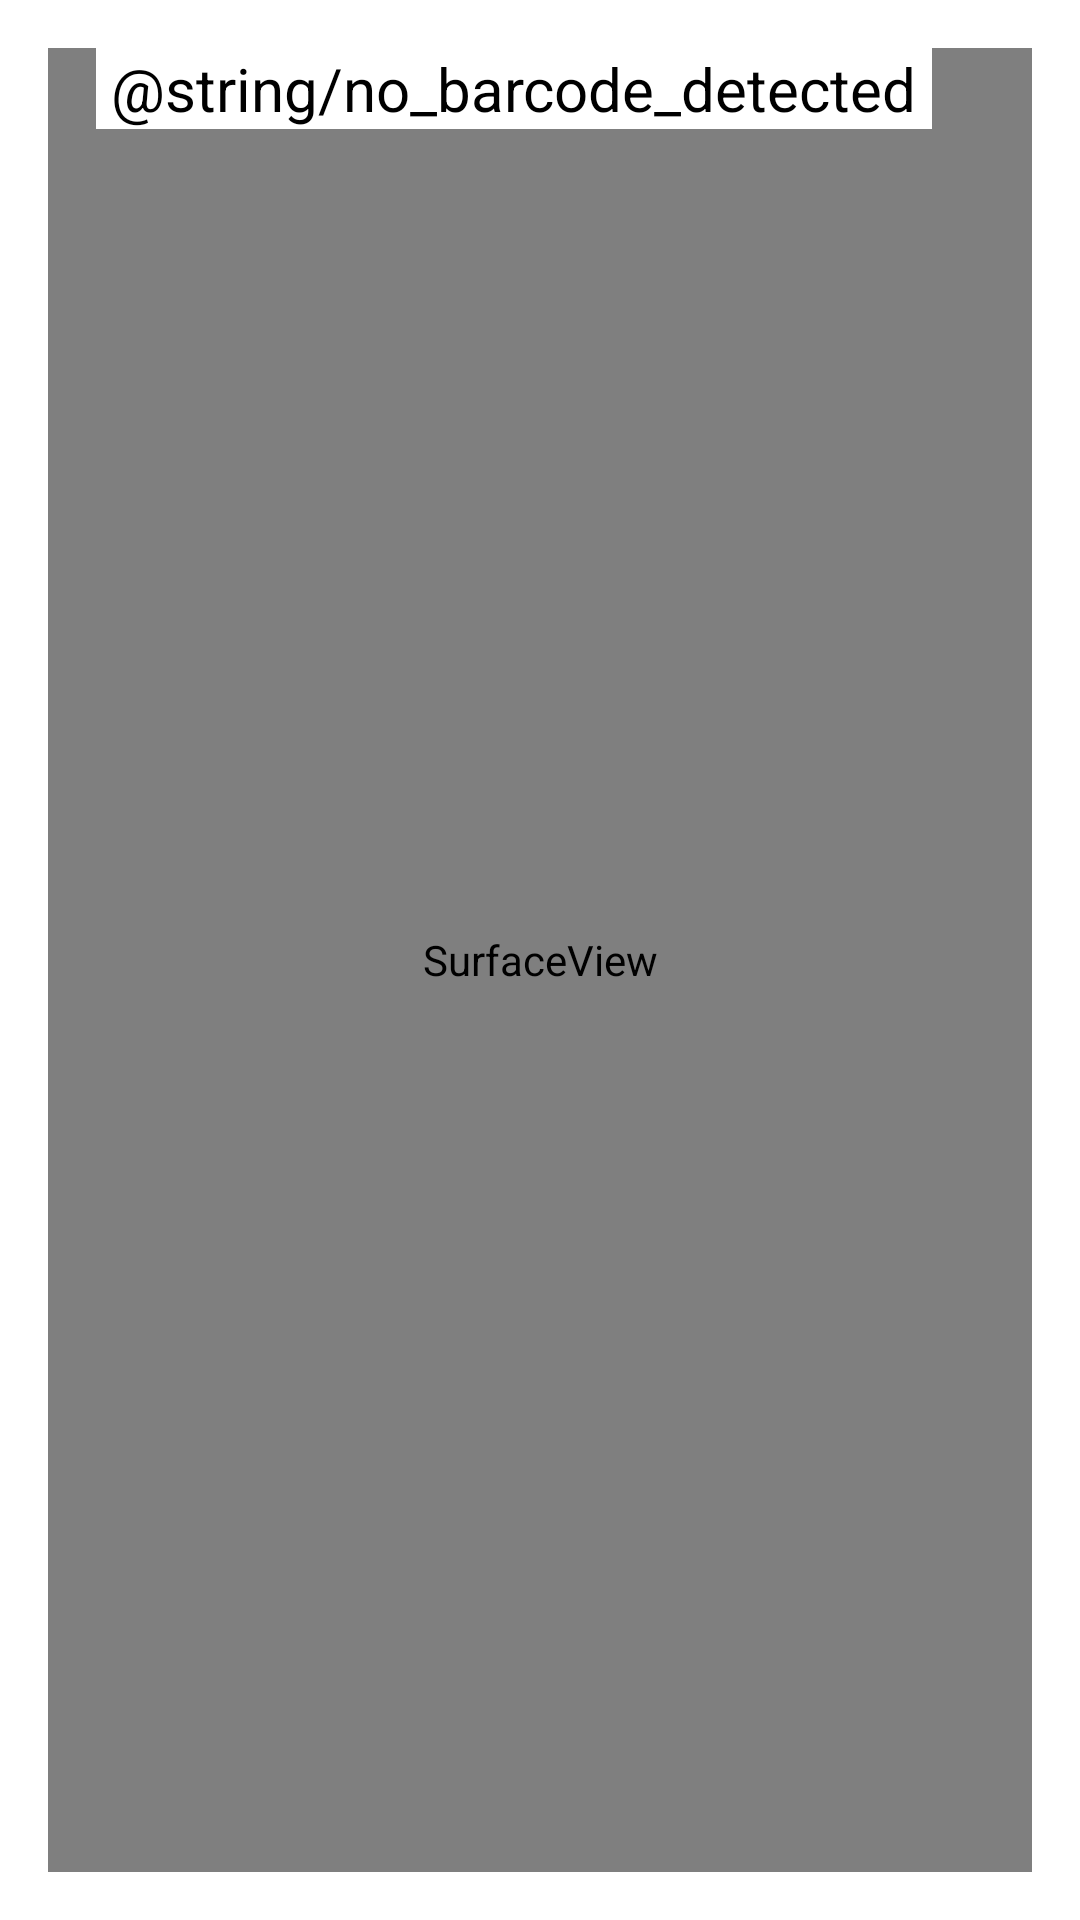

Here is an Android app screen rendered from its layout file. Give the layout XML and the strings, colors and styles it references.
<!-- AndroidManifest.xml: application theme AppTheme -->
<!-- res/layout/activity_scanned_code.xml -->
<?xml version="1.0" encoding="utf-8"?>
<RelativeLayout xmlns:android="http://schemas.android.com/apk/res/android"
    xmlns:tools="http://schemas.android.com/tools"
    android:layout_width="match_parent"
    android:layout_height="match_parent"
    android:padding="@dimen/activity_horizontal_margin"
    tools:context=".scanner.ScannedCodeActivity"
    android:background="@color/primaryLightColor" >

    <SurfaceView
        android:id="@+id/surfaceView"
        android:layout_width="match_parent"
        android:layout_height="match_parent"
        android:layout_alignParentTop="true"
        android:layout_alignParentStart="true"
        android:layout_alignParentEnd="true"
        android:layout_alignParentBottom="true"
        android:layout_centerVertical="true" />

    <TextView
        android:id="@+id/txtBarcodeValue"
        android:layout_width="wrap_content"
        android:layout_height="wrap_content"
        android:layout_alignParentTop="true"
        android:layout_marginStart="@dimen/activity_horizontal_margin"
        android:layout_marginEnd="@dimen/activity_horizontal_margin"
        android:text="@string/no_barcode_detected"
        android:textColor="@color/primaryDarkColor"
        android:textSize="20sp"
        android:background="@color/primaryLightColor"
        android:paddingStart="5dp"
        android:paddingEnd="5dp"/>
</RelativeLayout>
<!-- resources referenced by this layout -->
<resources>
  <color name="primaryDarkColor">#000000</color>
  <color name="primaryLightColor">#FFFFFF</color>
  <dimen name="activity_horizontal_margin">16dp</dimen>
  <style name="AppTheme" parent="Theme.AppCompat.DayNight.DarkActionBar">
          
          <item name="colorPrimary">@color/colorPrimary</item>
          <item name="colorPrimaryDark">@color/colorPrimaryDark</item>
          <item name="colorAccent">@color/colorAccent</item>
      </style>
  <color name="colorPrimary">#6200EE</color>
  <color name="colorPrimaryDark">#3700B3</color>
  <color name="colorAccent">#03DAC5</color>
</resources>
